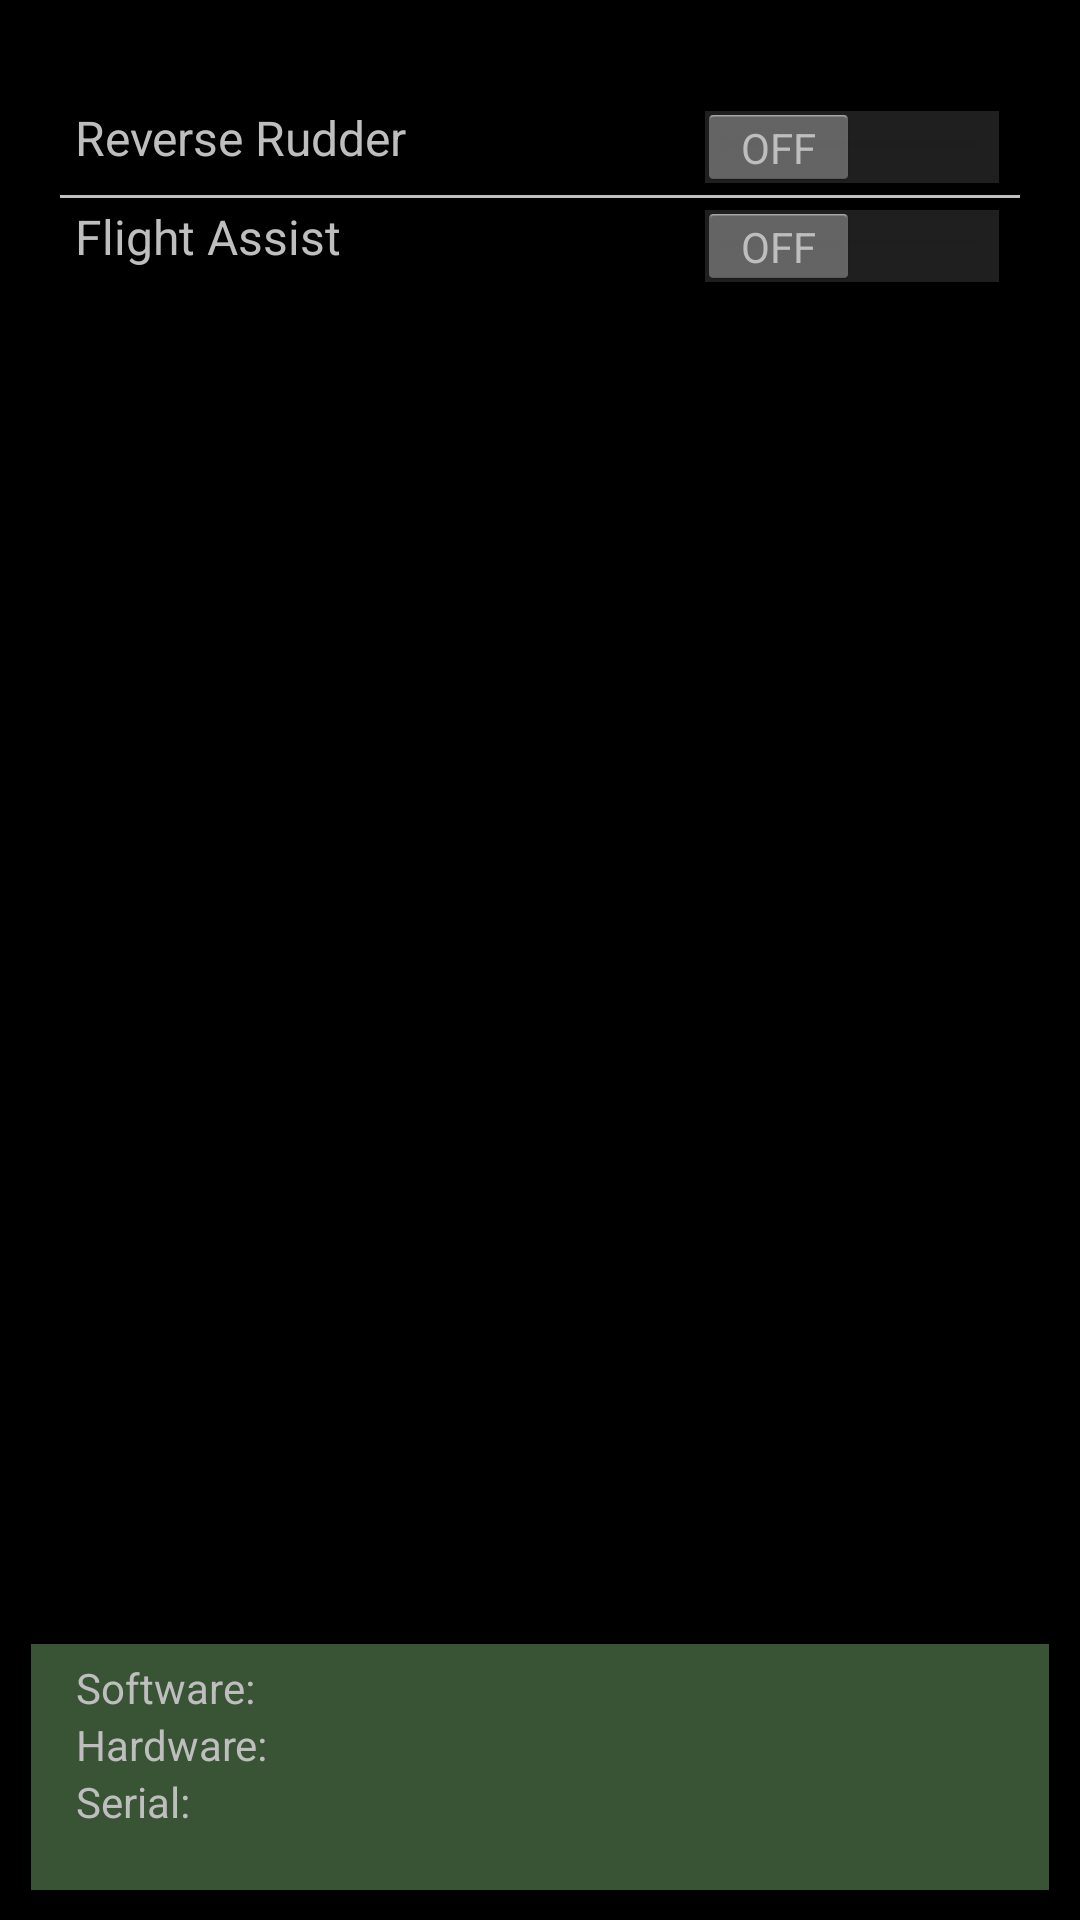

Produce the Android XML layout that renders to this screen, including the resource entries it uses.
<!-- AndroidManifest.xml: application theme AppTheme -->
<!-- res/layout/plane_settings.xml -->
<?xml version="1.0" encoding="utf-8"?>
<RelativeLayout xmlns:android="http://schemas.android.com/apk/res/android"
    android:layout_width="match_parent"
    android:layout_height="match_parent"
    android:clipToPadding="false"
    android:paddingBottom="10dp"
    android:paddingLeft="15dp"
    android:paddingRight="15dp"
    android:paddingTop="15dp">

    <RelativeLayout
        android:id="@+id/rudder_setting_item"
        android:layout_width="match_parent"
        android:layout_height="wrap_content"
        android:layout_marginLeft="10dp"
        android:layout_marginRight="10dp"
        android:layout_marginTop="20dp"
        android:gravity="center_vertical">

        <TextView
            android:id="@+id/revRudderText"
            android:layout_width="wrap_content"
            android:layout_height="wrap_content"
            android:text="@string/label_revRudder"
            android:textSize="@dimen/settings_label_font_size" />

        <Switch
            android:id="@+id/rudderSwitch"
            android:layout_width="wrap_content"
            android:layout_height="wrap_content"
            android:layout_alignParentRight="true"
            android:soundEffectsEnabled="true" />
    </RelativeLayout>

    <View
        android:id="@+id/rudder_flAssist_line"
        android:layout_width="fill_parent"
        android:layout_height="1dp"
        android:layout_below="@id/rudder_setting_item"
        android:layout_marginBottom="2dp"
        android:layout_marginLeft="5dp"
        android:layout_marginRight="5dp"
        android:layout_marginTop="2dp"
        android:background="#c0c0c0" />

    <RelativeLayout
        android:id="@+id/flAssist_setting_item"
        android:layout_width="match_parent"
        android:layout_height="wrap_content"
        android:layout_below="@id/rudder_flAssist_line"
        android:layout_marginLeft="10dp"
        android:layout_marginRight="10dp"
        android:gravity="center_vertical">

        <TextView
            android:id="@+id/flAssistText"
            android:layout_width="wrap_content"
            android:layout_height="wrap_content"
            android:text="@string/label_flightAssist"
            android:textSize="@dimen/settings_label_font_size" />

        <Switch
            android:id="@+id/flAssistSwitch"
            android:layout_width="wrap_content"
            android:layout_height="wrap_content"
            android:layout_alignParentRight="true"
            android:soundEffectsEnabled="true" />
    </RelativeLayout>

    <RelativeLayout
        android:id="@+id/appInfoData"
        android:layout_width="match_parent"
        android:layout_height="wrap_content"
        android:layout_alignParentBottom="true"
        android:layout_marginLeft="-5dp"
        android:layout_marginRight="-5dp"
        android:background="@color/dark_green"
        android:paddingBottom="20dp"
        android:paddingLeft="15dp"
        android:paddingRight="15dp"
        android:paddingTop="5dp">

        <TextView
            android:id="@+id/softwareInfoData"
            android:layout_width="match_parent"
            android:layout_height="wrap_content"
            android:text="@string/info_softwareLabel" />

        <TextView
            android:id="@+id/hardwareInfoData"
            android:layout_width="match_parent"
            android:layout_height="wrap_content"
            android:layout_below="@id/softwareInfoData"
            android:text="@string/info_hardwareLabel" />

        <TextView
            android:id="@+id/serialInfoData"
            android:layout_width="match_parent"
            android:layout_height="wrap_content"
            android:layout_below="@id/hardwareInfoData"
            android:text="@string/info_serialLabel" />
    </RelativeLayout>
</RelativeLayout>
<!-- resources referenced by this layout -->
<resources>
  <color name="dark_green">#668CD186</color>
  <dimen name="settings_label_font_size">16sp</dimen>
  <string name="info_hardwareLabel">Hardware:\u0020</string>
  <string name="info_serialLabel">Serial:\u0020</string>
  <string name="info_softwareLabel">Software:\u0020</string>
  <string name="label_flightAssist">Flight Assist</string>
  <string name="label_revRudder">Reverse Rudder</string>
  <style name="AppTheme" parent="android:Theme.Holo">
          
      </style>
</resources>
